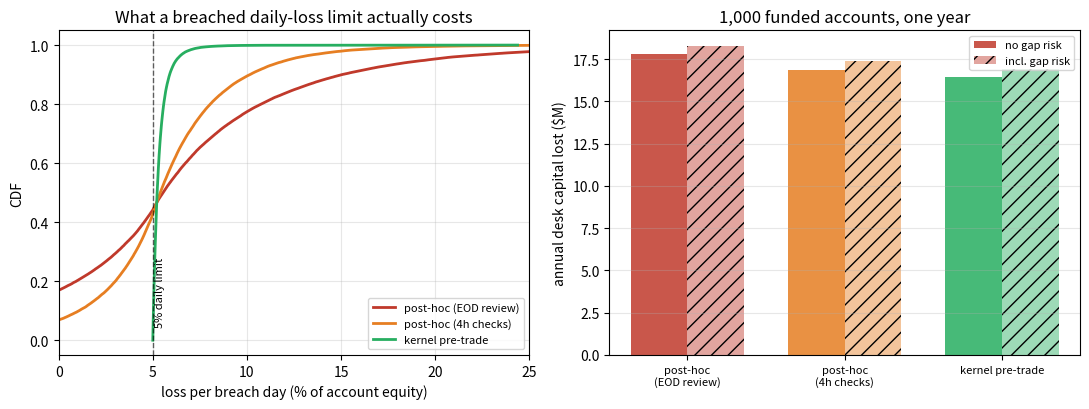

Recreate this plot in Python.
"""Simulation: does kernel-enforced (pre-trade) daily-loss limiting actually
reduce funder losses versus post-hoc monitoring, and by how much?

Context: Cerdic's prop-desk design for agents (docs/agentic-finance-research.md)
enforces a funded account's daily loss limit inside the CapabilityRegistry /
settlement path: any trade that would push the account's loss past the limit
reverts, so the limit is a hard bound, not a Terms-of-Service clause. Web2 prop
firms (FTMO-shaped) enforce the same rule with monitoring dashboards and close
the account AFTER a breach is observed.

This models the difference honestly:

    post_hoc_eod    - breach detected only at end-of-day review. Intraday
                       losses run as far as they run (the real web2 baseline).
    post_hoc_4h     - checks every 4 hours; account frozen at the first check
                       that observes a breach (the optimistic web2 case).
    kernel_pretrade - any state transition that would push realized loss past
                       the limit reverts; loss capped at the limit plus one
                       crossing trade's overshoot.

And the honest counter-case, modeled separately:

    gap scenario    - an overnight/weekend gap jumps the loss past the limit
                       while no trades occur. Pre-trade enforcement CANNOT
                       prevent this; the sim quantifies how much of the
                       enforcement benefit survives gap risk.

Agent population per funded cohort:
    70% normal / 25% aggressive / 5% blow-up (negative drift, very high vol).

Run directly: `python3 drawdown_enforcement_sim.py`
"""

from __future__ import annotations

from dataclasses import dataclass

import numpy as np
import matplotlib

matplotlib.use("Agg")
import matplotlib.pyplot as plt


@dataclass
class Config:
    n_agents: int = 2_000
    n_days: int = 250
    steps_per_day: int = 96  # 15-minute steps, 24h FX-style market
    daily_loss_limit_frac: float = 0.05  # 5% of equity, FTMO-shaped
    account_size: float = 10_000.0
    student_t_df: float = 5.0
    gap_prob: float = 0.01  # per account-day
    gap_mean_frac: float = 0.02
    gap_std_frac: float = 0.01
    seed: int = 7


# (daily drift, daily vol) as a fraction of ACCOUNT EQUITY — i.e. post-leverage,
# which is why these are large: a funded account at 20x on a 0.5%-daily-vol FX
# pair runs ~10% equity vol fully deployed. Prop firms' 5% daily limit is
# breached constantly in practice precisely because accounts are leveraged.
CLASSES = {
    "normal": (0.0015, 0.025),      # 2-sigma breach: a bad day every couple months
    "aggressive": (0.0, 0.05),      # 1-sigma breach: breaches are routine
    "blowup": (-0.005, 0.09),       # negative drift, breaching most weeks
}
CLASS_PROBS = (0.70, 0.25, 0.05)


# Post-breach behavior: the documented failure mode this rule actually exists
# for. A trader who has breached intraday and is still allowed to trade does not
# keep trading the same book — they size UP trying to recover before the daily
# reset ("revenge trading"; the reason web2 prop firms lose multiples of the
# limit on breached accounts rather than the limit itself). Modeled honestly:
# post-breach continuation runs at 2x vol with negative drift. Kernel pre-trade
# enforcement makes that continuation impossible — there is no behavior to model,
# the trade reverts.
TILT_DRIFT = -0.01   # fraction of equity per day while tilting
TILT_VOL_MULT = 2.0


def _continuation(rng: np.random.Generator, cfg: Config, n_steps: int,
                  tilt: bool) -> np.ndarray:
    """PnL of the remaining steps after a breach, under either the trader's
    normal book or the tilt book."""
    drift, vol = params_current[0], params_current[1]
    if tilt:
        drift, vol = TILT_DRIFT, vol * TILT_VOL_MULT
    shocks = rng.standard_t(cfg.student_t_df, size=n_steps)
    shocks /= np.sqrt(cfg.student_t_df / (cfg.student_t_df - 2))
    return (drift / cfg.steps_per_day
            + vol / np.sqrt(cfg.steps_per_day) * shocks).sum()


def simulate_breach_losses(cfg: Config) -> dict[str, np.ndarray]:
    """For every agent-day whose intraday path crosses the limit, record what
    each enforcement model actually ends up losing (fraction of equity)."""
    global params_current
    rng = np.random.default_rng(cfg.seed)
    classes = rng.choice(len(CLASSES), size=cfg.n_agents, p=CLASS_PROBS)
    params = list(CLASSES.values())
    out = {"post_hoc_eod": [], "post_hoc_4h": [], "kernel_pretrade": []}

    for i in range(cfg.n_agents):
        params_current = params[classes[i]]
        drift, vol = params_current
        shocks = rng.standard_t(cfg.student_t_df, size=(cfg.n_days, cfg.steps_per_day))
        shocks /= np.sqrt(cfg.student_t_df / (cfg.student_t_df - 2))
        cum = np.cumsum(
            drift / cfg.steps_per_day + vol / np.sqrt(cfg.steps_per_day) * shocks, axis=1
        )

        breach = cum <= -cfg.daily_loss_limit_frac
        for d in np.where(breach.any(axis=1))[0]:
            path = cum[d]
            first_cross = int(np.argmax(path <= -cfg.daily_loss_limit_frac))
            at_cross = -path[first_cross]
            remaining = cfg.steps_per_day - 1 - first_cross

            # Kernel: stops at the crossing trade. Nothing else happens.
            out["kernel_pretrade"].append(at_cross)
            if remaining == 0:
                out["post_hoc_eod"].append(at_cross)
                out["post_hoc_4h"].append(at_cross)
                continue

            # Post-hoc EOD: the trader keeps trading the tilt book all day.
            out["post_hoc_eod"].append(
                at_cross - _continuation(rng, cfg, remaining, tilt=True)
            )

            # Post-hoc 4h: tilt book runs only until the next checkpoint.
            steps_to_check = 24 - ((first_cross + 1) % 24)
            out["post_hoc_4h"].append(
                at_cross - _continuation(rng, cfg, steps_to_check, tilt=True)
            )

    return {k: np.array(v) for k, v in out.items()}


def main() -> None:
    cfg = Config()
    losses = simulate_breach_losses(cfg)
    n_breach = len(losses["post_hoc_eod"])
    limit = cfg.daily_loss_limit_frac

    print(f"breach days: {n_breach:,} ({n_breach / (cfg.n_agents * cfg.n_days):.2%} of account-days)")
    print(f"{'model':<18}{'mean loss':>12}{'p95 loss':>12}{'max loss':>12}")
    for name, arr in losses.items():
        print(f"{name:<18}{arr.mean():>11.2%}{np.percentile(arr, 95):>11.2%}{arr.max():>11.2%}")

    breach_freq = n_breach / (cfg.n_agents * cfg.n_days)
    accounts, year_days = 1_000, 250
    annual = {
        k: breach_freq * accounts * year_days * v.mean() * cfg.account_size
        for k, v in losses.items()
    }
    print("\nannual desk capital lost (1,000 funded accounts, no gap risk):")
    for k, v in annual.items():
        print(f"  {k:<16}${v:>12,.0f}")

    # Gap risk: unpreventable by any pre-trade enforcement; hits all models equally.
    rng = np.random.default_rng(cfg.seed + 1)
    gaps = np.abs(rng.normal(
        cfg.gap_mean_frac, cfg.gap_std_frac, size=int(cfg.gap_prob * accounts * year_days)
    ))
    gap_cost = gaps.sum() * cfg.account_size
    print(f"\ngap risk: {len(gaps):,} events/yr, mean {gaps.mean():.2%}, annual ${gap_cost:,.0f}")
    print(f"kernel total incl. gaps: ${annual['kernel_pretrade'] + gap_cost:,.0f}")
    surviving = 1 - (annual["kernel_pretrade"] + gap_cost) / (annual["post_hoc_eod"] + gap_cost)
    print(f"enforcement benefit surviving gap risk: {surviving:.1%}")

    fig, (ax1, ax2) = plt.subplots(1, 2, figsize=(11, 4.2))
    colors = {"post_hoc_eod": "#c0392b", "post_hoc_4h": "#e67e22", "kernel_pretrade": "#27ae60"}
    labels = {"post_hoc_eod": "post-hoc (EOD review)", "post_hoc_4h": "post-hoc (4h checks)",
              "kernel_pretrade": "kernel pre-trade"}
    for name, arr in losses.items():
        s = np.sort(arr)
        ax1.plot(s * 100, np.arange(1, len(arr) + 1) / len(arr),
                 color=colors[name], label=labels[name], lw=2)
    ax1.axvline(limit * 100, color="k", ls="--", lw=1, alpha=0.6)
    ax1.text(limit * 100 + 0.1, 0.05, "5% daily limit", rotation=90, fontsize=8)
    ax1.set_xlabel("loss per breach day (% of account equity)")
    ax1.set_ylabel("CDF")
    ax1.set_title("What a breached daily-loss limit actually costs")
    ax1.legend(fontsize=8)
    ax1.grid(alpha=0.3)
    ax1.set_xlim(0, 25)

    models = list(annual.keys())
    x = np.arange(len(models))
    ax2.bar(x - 0.18, [annual[m] / 1e6 for m in models], 0.36, label="no gap risk",
            color=[colors[m] for m in models], alpha=0.85)
    ax2.bar(x + 0.18, [(annual[m] + gap_cost) / 1e6 for m in models], 0.36,
            label="incl. gap risk", color=[colors[m] for m in models], alpha=0.45, hatch="//")
    ax2.set_xticks(x)
    ax2.set_xticklabels([labels[m].replace(" (", "\n(") for m in models], fontsize=8)
    ax2.set_ylabel("annual desk capital lost ($M)")
    ax2.set_title("1,000 funded accounts, one year")
    ax2.legend(fontsize=8)
    ax2.grid(alpha=0.3, axis="y")

    fig.tight_layout()
    fig.savefig("drawdown_enforcement.png", dpi=150)
    print("\nwrote drawdown_enforcement.png")


if __name__ == "__main__":
    main()
